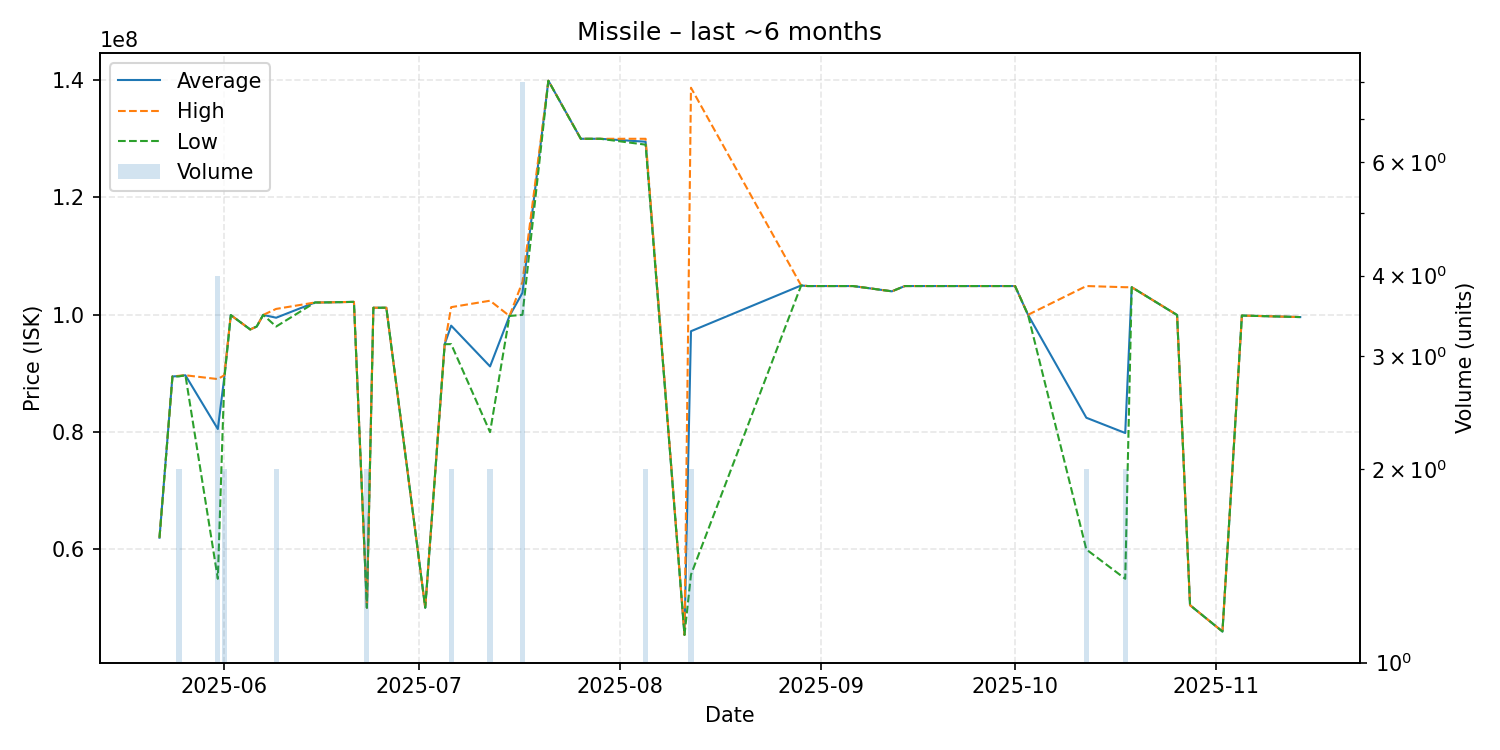

Data behind this chart, as committed beside it:
date, average, highest, lowest, order_count, volume
2025-05-22, 62000000, 62000000, 62000000, 1, 1
2025-05-24, 89490000, 89490000, 89490000, 1, 1
2025-05-25, 89550000, 89600000, 89500000, 2, 2
2025-05-26, 89690000, 89690000, 89690000, 1, 1
2025-05-31, 80532500, 89040000, 55000000, 4, 4
2025-06-01, 89375000, 89700000, 89050000, 2, 2
2025-06-02, 99950000, 99950000, 99950000, 1, 1
2025-06-05, 97500000, 97500000, 97500000, 1, 1
2025-06-06, 98000000, 98000000, 98000000, 1, 1
2025-06-07, 99980000, 99980000, 99980000, 1, 1
2025-06-09, 99500000, 101000000, 98000000, 2, 2
2025-06-15, 102100000, 102100000, 102100000, 1, 1
2025-06-16, 102100000, 102100000, 102100000, 1, 1
2025-06-21, 102200000, 102200000, 102200000, 1, 1
2025-06-23, 50075000, 50080000, 50070000, 2, 2
2025-06-24, 101200000, 101200000, 101200000, 1, 1
2025-06-26, 101200000, 101200000, 101200000, 1, 1
2025-07-02, 50070000, 50070000, 50070000, 1, 1
2025-07-05, 94990000, 94990000, 94990000, 1, 1
2025-07-06, 98150000, 101300000, 95000000, 2, 2
2025-07-12, 91200000, 102400000, 80000000, 2, 2
2025-07-15, 99800000, 99800000, 99800000, 1, 1
2025-07-17, 103746250, 105600000, 99990000, 5, 8
2025-07-21, 139900000, 139900000, 139900000, 1, 1
2025-07-26, 130000000, 130000000, 130000000, 1, 1
2025-07-29, 130000000, 130000000, 130000000, 1, 1
2025-08-05, 129500000, 130000000, 129000000, 2, 2
2025-08-11, 45440000, 45440000, 45440000, 1, 1
2025-08-12, 97200000, 138700000, 55700000, 2, 2
2025-08-29, 105000000, 105000000, 105000000, 1, 1
2025-08-30, 104900000, 104900000, 104900000, 1, 1
2025-09-06, 104900000, 104900000, 104900000, 1, 1
2025-09-12, 104000000, 104000000, 104000000, 1, 1
2025-09-14, 104900000, 104900000, 104900000, 1, 1
2025-09-21, 104900000, 104900000, 104900000, 1, 1
2025-09-24, 104900000, 104900000, 104900000, 1, 1
2025-09-25, 104900000, 104900000, 104900000, 1, 1
2025-10-01, 104900000, 104900000, 104900000, 1, 1
2025-10-03, 100000000, 100000000, 100000000, 1, 1
2025-10-12, 82450000, 104900000, 60000000, 2, 2
2025-10-18, 79850000, 104700000, 55000000, 2, 2
2025-10-19, 104700000, 104700000, 104700000, 1, 1
2025-10-26, 99960000, 99960000, 99960000, 1, 1
2025-10-28, 50500000, 50500000, 50500000, 1, 1
2025-11-02, 46010000, 46010000, 46010000, 1, 1
2025-11-05, 99870000, 99870000, 99870000, 1, 1
2025-11-13, 99640000, 99640000, 99640000, 1, 1
2025-11-14, 99610000, 99610000, 99610000, 1, 1
